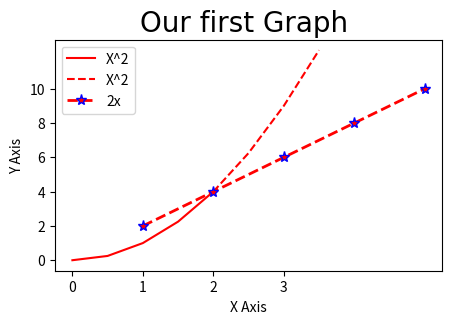

Reproduce this figure in Python.
#work with graphs and pandas

import matplotlib.pyplot as plt
import numpy as np


plt.figure(figsize = (5,3), dpi = 100)#redimencionando a escala
x = [1,2,3,4,5]
y = [2,4,6,8,10]


x2 = np.arange(0,4,0.5)
plt.plot(x2[:5],x2[:5]**2,'r',label = 'X^2')
plt.plot(x2[4:],x2[4:]**2,'r--',label = 'X^2')

plt.plot(x,y,label = '2x',color = 'red', linewidth = 2, marker = '*',linestyle = '--', markersize = 8, markeredgecolor = 'blue')
#plota grafico com propriedades se necessrio 
# de legenda, cor, largura da linha , tipo macador, tipo linha, tamanho e cor do marcador
plt.title('Our first Graph ',fontdict={'fontname':'Comic Sans MS','fontsize':20})

plt.xlabel('X Axis')
plt.ylabel('Y Axis')

#escala
plt.xticks(([0,1,2,3]))
plt.yticks(([0,2,4,6,8,10]))

plt.legend()#faz aparecer a legenda
plt.savefig('mygraph.png',dpi = 100)
plt.show()#elimina tirulo ruido